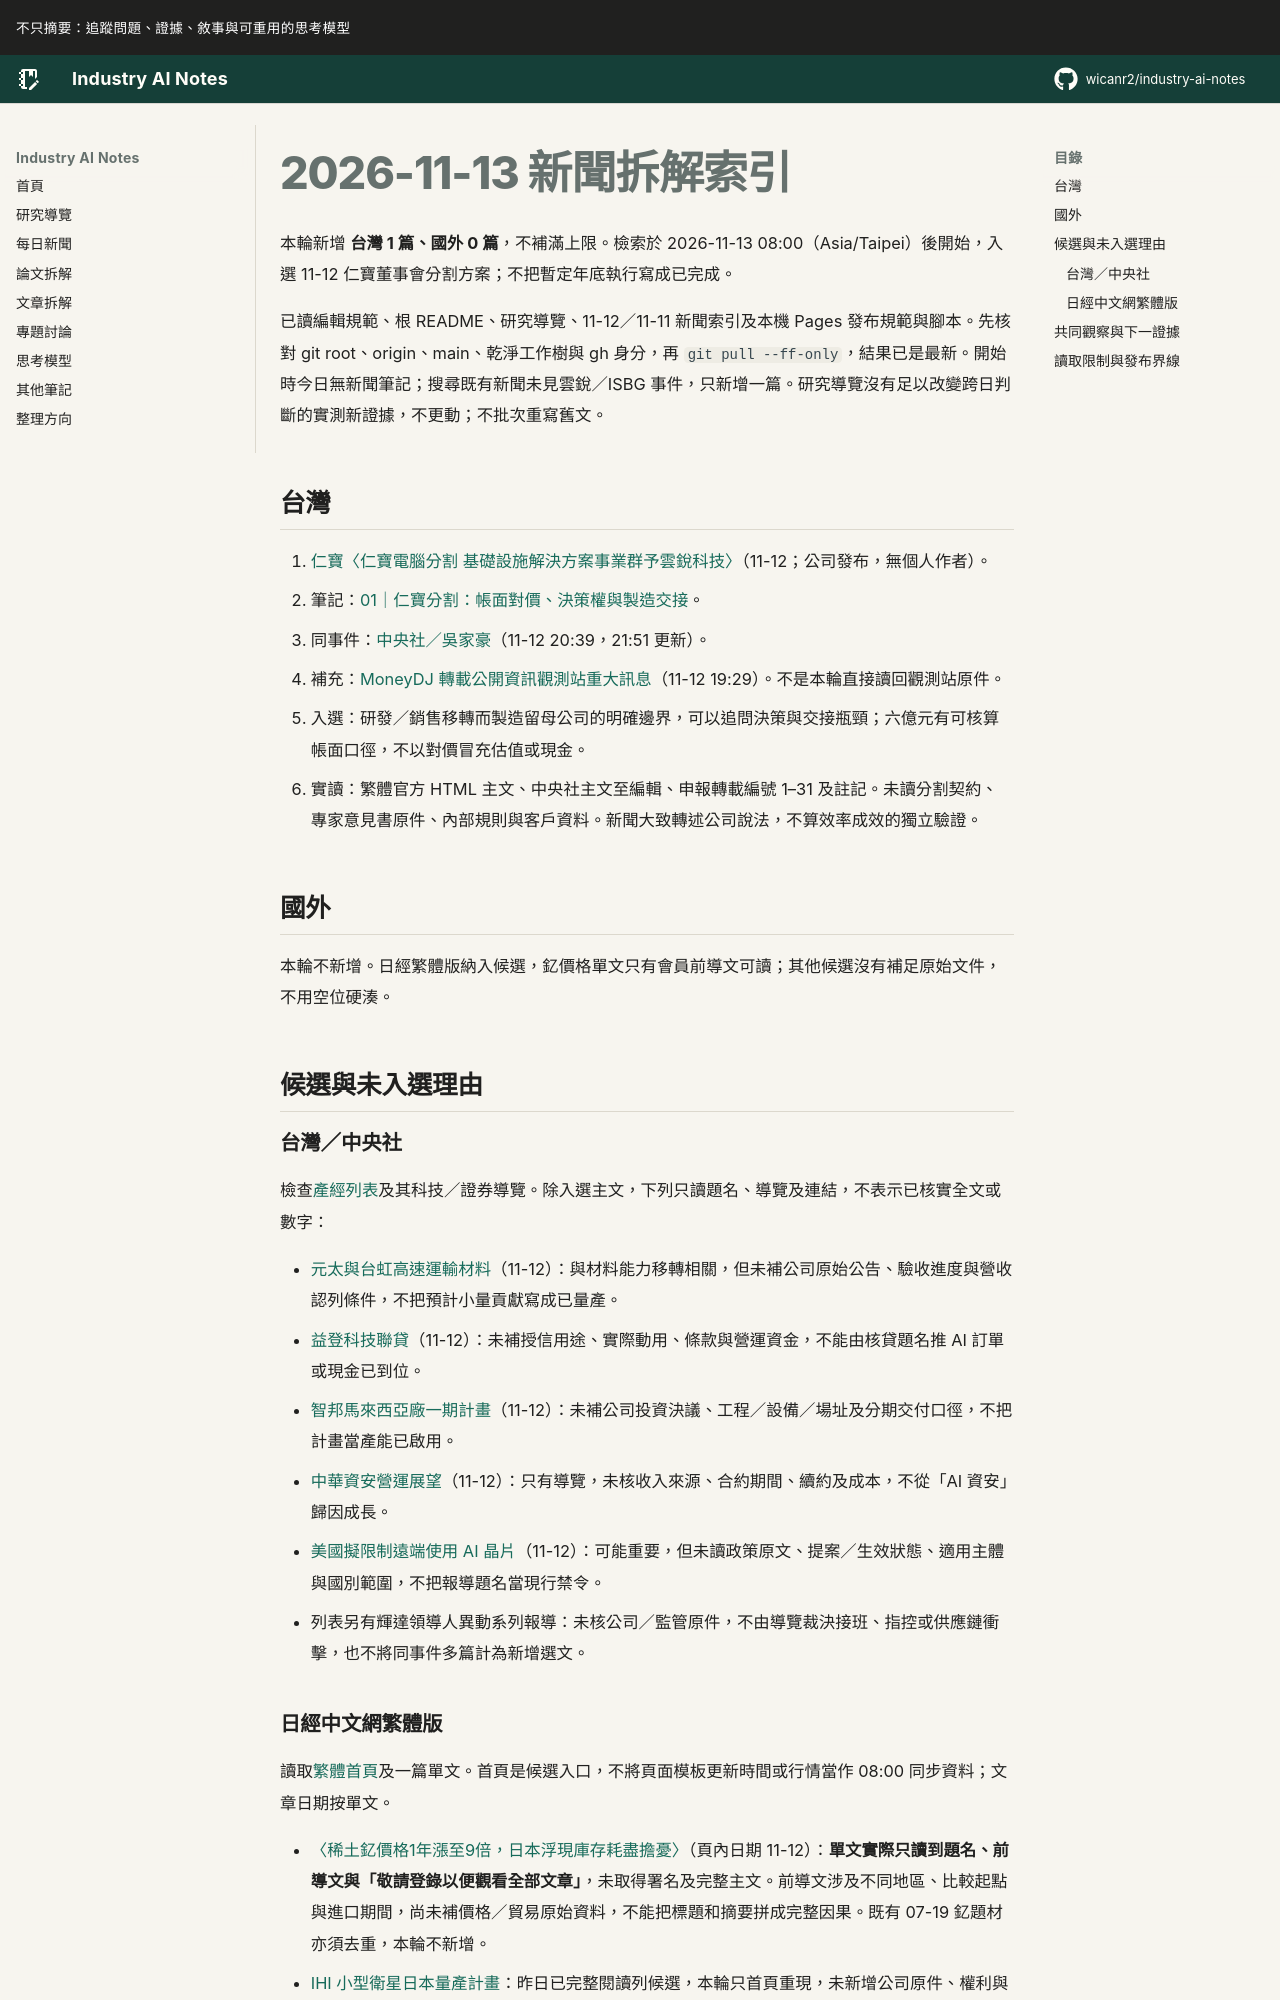

repository: wicanr2/industry-ai-notes · page: 新聞拆解/2026/2026-11-13/index.html · generator: mkdocs

# 2026-11-13 新聞拆解索引

本輪新增 **台灣 1 篇、國外 0 篇**，不補滿上限。檢索於 2026-11-13 08:00（Asia/Taipei）後開始，入選 11-12 仁寶董事會分割方案；不把暫定年底執行寫成已完成。

已讀編輯規範、根 README、研究導覽、11-12／11-11 新聞索引及本機 Pages 發布規範與腳本。先核對 git root、origin、main、乾淨工作樹與 gh 身分，再 `git pull --ff-only`，結果已是最新。開始時今日無新聞筆記；搜尋既有新聞未見雲銳／ISBG 事件，只新增一篇。研究導覽沒有足以改變跨日判斷的實測新證據，不更動；不批次重寫舊文。

## 台灣

1. [仁寶〈仁寶電腦分割 基礎設施解決方案事業群予雲銳科技〉](https://www.compal.com/zh-hant/media/361/ren-bao-dian-nao-fen-ge-ji-chu-she-shi-jie-jue-an-)（11-12；公司發布，無個人作者）。
   - 筆記：[01｜仁寶分割：帳面對價、決策權與製造交接](./01-仁寶分割要分開帳面對價決策權與製造交接.md)。
   - 同事件：[中央社／吳家豪](https://www.cna.com.tw/news/afe/202611120348.aspx)（11-12 20:39，21:51 更新）。
   - 補充：[MoneyDJ 轉載公開資訊觀測站重大訊息](https://m.moneydj.com/f1a.aspx?a=33e67575-d7ff-49b6-ac94-90f807553c66)（11-12 19:29）。不是本輪直接讀回觀測站原件。
   - 入選：研發／銷售移轉而製造留母公司的明確邊界，可以追問決策與交接瓶頸；六億元有可核算帳面口徑，不以對價冒充估值或現金。
   - 實讀：繁體官方 HTML 主文、中央社主文至編輯、申報轉載編號 1–31 及註記。未讀分割契約、專家意見書原件、內部規則與客戶資料。新聞大致轉述公司說法，不算效率成效的獨立驗證。

## 國外

本輪不新增。日經繁體版納入候選，釔價格單文只有會員前導文可讀；其他候選沒有補足原始文件，不用空位硬湊。

## 候選與未入選理由

### 台灣／中央社

檢查[產經列表](https://www.cna.com.tw/list/aie.aspx)及其科技／證券導覽。除入選主文，下列只讀題名、導覽及連結，不表示已核實全文或數字：

- [元太與台虹高速運輸材料](https://www.cna.com.tw/news/afe/202611120354.aspx)（11-12）：與材料能力移轉相關，但未補公司原始公告、驗收進度與營收認列條件，不把預計小量貢獻寫成已量產。
- [益登科技聯貸](https://www.cna.com.tw/news/afe/202611120349.aspx)（11-12）：未補授信用途、實際動用、條款與營運資金，不能由核貸題名推 AI 訂單或現金已到位。
- [智邦馬來西亞廠一期計畫](https://www.cna.com.tw/news/afe/202611123007.aspx)（11-12）：未補公司投資決議、工程／設備／場址及分期交付口徑，不把計畫當產能已啟用。
- [中華資安營運展望](https://www.cna.com.tw/news/afe/202611120382.aspx)（11-12）：只有導覽，未核收入來源、合約期間、續約及成本，不從「AI 資安」歸因成長。
- [美國擬限制遠端使用 AI 晶片](https://www.cna.com.tw/news/ait/202611120205.aspx)（11-12）：可能重要，但未讀政策原文、提案／生效狀態、適用主體與國別範圍，不把報導題名當現行禁令。
- 列表另有輝達領導人異動系列報導：未核公司／監管原件，不由導覽裁決接班、指控或供應鏈衝擊，也不將同事件多篇計為新增選文。
